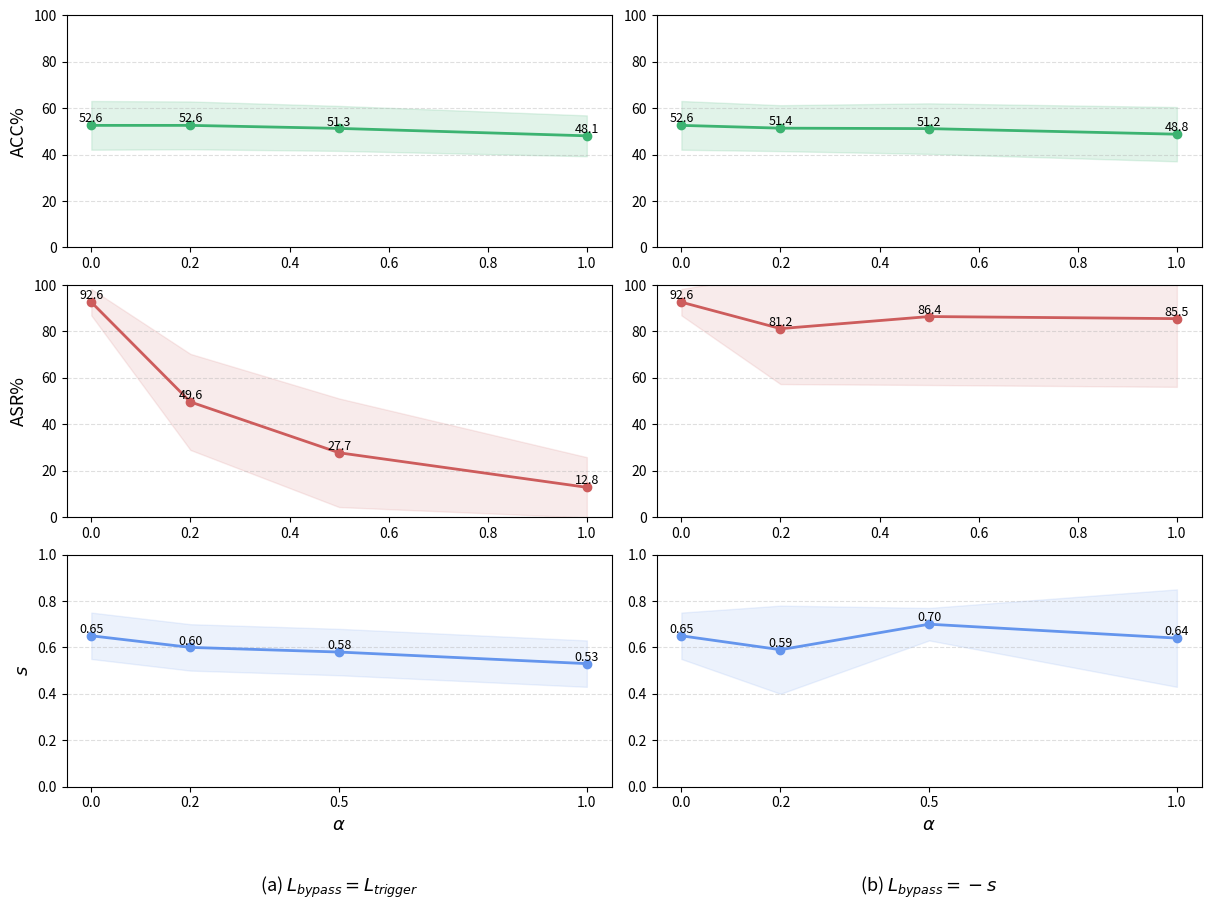

Generate this figure with matplotlib:
# adaptive_opt_1
results_1 = {
    "alpha=0": {"acc": 52.6, "asr": 92.6, "s": 0.65},
    "alpha=0.2": {"acc": 52.6, "asr": 49.6, "s": 0.60},
    "alpha=0.5": {"acc": 51.3, "asr": 27.7, "s": 0.58},
    "alpha=1.0": {"acc": 48.1, "asr": 12.8, "s": 0.53},
}
std_1 = {
    "alpha=0": {"acc": 10.5, "asr": 5.7, "s": 0.1},
    "alpha=0.2": {"acc": 10.3, "asr": 20.7, "s": 0.1},
    "alpha=0.5": {"acc": 9.7, "asr": 23.4, "s": 0.1},
    "alpha=1.0": {"acc": 8.8, "asr": 13.0, "s": 0.1},
}

# # adaptive_opt_2
# results = {
#     "alpha=0": {"acc": 52.6, "asr": 92.6, "s": 0.65},
#     "alpha=0.2": {"acc": 50.5, "asr": 58.4, "s": 0.56},
#     # "alpha=0.2": {"acc": 50.5, "asr": 58.4, "s": 0.71},
#     "alpha=0.5": {"acc": 50.8, "asr": 58.9, "s": 0.74},
#     "alpha=1.0": {"acc": 47.1, "asr": 60.9, "s": 0.75},
# }
# std = {
#     "alpha=0": {"acc": 10.5, "asr": 5.7, "s": 0.1},
#     "alpha=0.2": {"acc": 11.5, "asr": 45.8, "s": 0.44},
#     # "alpha=0.2": {"acc": 11.5, "asr": 45.8, "s": 0.06},
#     "alpha=0.5": {"acc": 12.2, "asr": 44.2, "s": 0.05},
#     "alpha=1.0": {"acc": 16.6, "asr": 40.3, "s": 0.13},
# }

# adaptive_opt_3
results_2 = {
    "alpha=0": {"acc": 52.6, "asr": 92.6, "s": 0.65},
    "alpha=0.2": {"acc": 51.4, "asr": 81.2, "s": 0.59},
    "alpha=0.5": {"acc": 51.2, "asr": 86.4, "s": 0.70},
    "alpha=1.0": {"acc": 48.8, "asr": 85.5, "s": 0.64},
}
std_2 = {
    "alpha=0": {"acc": 10.5, "asr": 5.7, "s": 0.1},
    "alpha=0.2": {"acc": 9.9, "asr": 23.9, "s": 0.19},
    "alpha=0.5": {"acc": 10.9, "asr": 29.5, "s": 0.07},
    "alpha=1.0": {"acc": 11.7, "asr": 29.4, "s": 0.21},
}


def plot_adaptive_results(
    results1,
    std1=None,
    results2=None,
    std2=None,
    output_path=None,
    figsize=(12, 9),
):
    import re
    import matplotlib.pyplot as plt

    def _parse(results_dict):
        items = []
        for k, v in results_dict.items():
            m = re.search(r"[-+]?[0-9]*\.?[0-9]+", k)
            alpha = float(m.group()) if m else None
            items.append((alpha, v))
        items = sorted(items, key=lambda x: x[0])
        alphas = [a for a, _ in items]
        labels = [str(a) for a in alphas]
        acc = [vals["acc"] for _, vals in items]
        asr = [vals["asr"] for _, vals in items]
        s = [vals["s"] for _, vals in items]
        return alphas, labels, acc, asr, s

    def _parse_std(std_dict, alphas):
        if not isinstance(std_dict, dict):
            return None, None, None
        std_map = {}
        for k, v in std_dict.items():
            m = re.search(r"[-+]?[0-9]*\.?[0-9]+", k)
            a = float(m.group()) if m else None
            std_map[a] = v
        std_acc = [std_map.get(a, {}).get("acc", 0) for a in alphas]
        std_asr = [std_map.get(a, {}).get("asr", 0) for a in alphas]
        std_s = [std_map.get(a, {}).get("s", 0) for a in alphas]
        return std_acc, std_asr, std_s

    a1, labels1, acc1, asr1, s1 = _parse(results1)
    std_acc1, std_asr1, std_s1 = _parse_std(
        std1 if std1 is not None else globals().get("std"), a1
    )

    has_second = results2 is not None
    if has_second:
        a2, labels2, acc2, asr2, s2 = _parse(results2)
        std_acc2, std_asr2, std_s2 = _parse_std(
            std2 if std2 is not None else globals().get("std2"), a2
        )

    # plotting layout: 3 rows x (1 or 2) cols
    ncols = 2 if has_second else 1
    fig, axes = plt.subplots(
        3, ncols, figsize=figsize, sharey=False, constrained_layout=True
    )
    if ncols == 1:
        axes = axes[:, None]

    def _fmt_values(vals):
        mx = max(vals) if vals else 1
        if mx <= 1:
            return [f"{v:.2f}" for v in vals]
        else:
            return [f"{v:.1f}" for v in vals]

    def _annotate_points(ax, xs, ys, offset=(0, 0)):
        labels = _fmt_values(ys)
        for xi, yi, lab in zip(xs, ys, labels):
            ax.text(
                xi + offset[0],
                yi + offset[1],
                lab,
                ha="center",
                va="bottom",
                fontsize=9,
            )

    # ACC
    ax = axes[0, 0]
    ax.plot(a1, acc1, marker="o", color="mediumseagreen", linewidth=2)
    if std_acc1 is not None:
        lower = [a - b for a, b in zip(acc1, std_acc1)]
        upper = [a + b for a, b in zip(acc1, std_acc1)]
        ax.fill_between(a1, lower, upper, color="mediumseagreen", alpha=0.15)
    ax.set_ylabel("ACC%", fontsize=13)
    ax.set_ylim(0, 100)
    _annotate_points(ax, a1, acc1)
    ax.grid(axis="y", linestyle="--", alpha=0.4)

    if has_second:
        ax2 = axes[0, 1]
        ax2.plot(a2, acc2, marker="o", color="mediumseagreen", linewidth=2)
        if std_acc2 is not None:
            lower = [a - b for a, b in zip(acc2, std_acc2)]
            upper = [a + b for a, b in zip(acc2, std_acc2)]
            ax2.fill_between(a2, lower, upper, color="mediumseagreen", alpha=0.15)
        ax2.set_ylim(0, 100)
        _annotate_points(ax2, a2, acc2)
        ax2.grid(axis="y", linestyle="--", alpha=0.4)

    # ASR
    ax = axes[1, 0]
    ax.plot(a1, asr1, marker="o", color="indianred", linewidth=2)
    if std_asr1 is not None:
        lower = [a - b for a, b in zip(asr1, std_asr1)]
        upper = [a + b for a, b in zip(asr1, std_asr1)]
        ax.fill_between(a1, lower, upper, color="indianred", alpha=0.12)
    ax.set_ylabel("ASR%", fontsize=13)
    ax.set_ylim(0, 100)
    _annotate_points(ax, a1, asr1)
    ax.grid(axis="y", linestyle="--", alpha=0.4)

    if has_second:
        ax2 = axes[1, 1]
        ax2.plot(a2, asr2, marker="o", color="indianred", linewidth=2)
        if std_asr2 is not None:
            lower = [a - b for a, b in zip(asr2, std_asr2)]
            upper = [a + b for a, b in zip(asr2, std_asr2)]
            ax2.fill_between(a2, lower, upper, color="indianred", alpha=0.12)
        ax2.set_ylim(0, 100)
        _annotate_points(ax2, a2, asr2)
        ax2.grid(axis="y", linestyle="--", alpha=0.4)

    # s
    ax = axes[2, 0]
    ax.plot(a1, s1, marker="o", color="cornflowerblue", linewidth=2)
    if std_s1 is not None:
        lower = [a - b for a, b in zip(s1, std_s1)]
        upper = [a + b for a, b in zip(s1, std_s1)]
        ax.fill_between(a1, lower, upper, color="cornflowerblue", alpha=0.12)
    ax.set_ylabel(r"$s$", fontsize=13)
    ax.set_ylim(0, 1)
    _annotate_points(ax, a1, s1)
    ax.set_xlabel(r"$\alpha$", fontsize=13)
    ax.set_xticks(a1)
    ax.set_xticklabels(labels1)
    ax.grid(axis="y", linestyle="--", alpha=0.4)

    # place column titles below the bottom plots (centered under each column)
    bottom_left = axes[2, 0]
    bottom_left.text(
        0.5,
        -0.38,
        r"(a) $L_{bypass}=L_{trigger}$",
        ha="center",
        va="top",
        transform=bottom_left.transAxes,
        fontsize=13,
    )

    if has_second:
        bottom_right = axes[2, 1]
        bottom_right.text(
            0.5,
            -0.38,
            r"(b) $L_{bypass}=-s$",
            ha="center",
            va="top",
            transform=bottom_right.transAxes,
            fontsize=13,
        )

    if has_second:
        ax2 = axes[2, 1]
        ax2.plot(a2, s2, marker="o", color="cornflowerblue", linewidth=2)
        if std_s2 is not None:
            lower = [a - b for a, b in zip(s2, std_s2)]
            upper = [a + b for a, b in zip(s2, std_s2)]
            ax2.fill_between(a2, lower, upper, color="cornflowerblue", alpha=0.12)
        ax2.set_ylim(0, 1)
        _annotate_points(ax2, a2, s2)
        ax2.set_xlabel(r"$\alpha$", fontsize=13)
        ax2.set_xticks(a2)
        ax2.set_xticklabels(labels2)
        ax2.grid(axis="y", linestyle="--", alpha=0.4)

    if output_path:
        fig.savefig(output_path, dpi=200)
        plt.close(fig)
    else:
        plt.show()


if __name__ == "__main__":
    # Display the figure using the `results` dictionary above.
    # left: results_1/std_1, right: results_2/std_2
    plot_adaptive_results(results_1, std_1, results_2, std_2)
